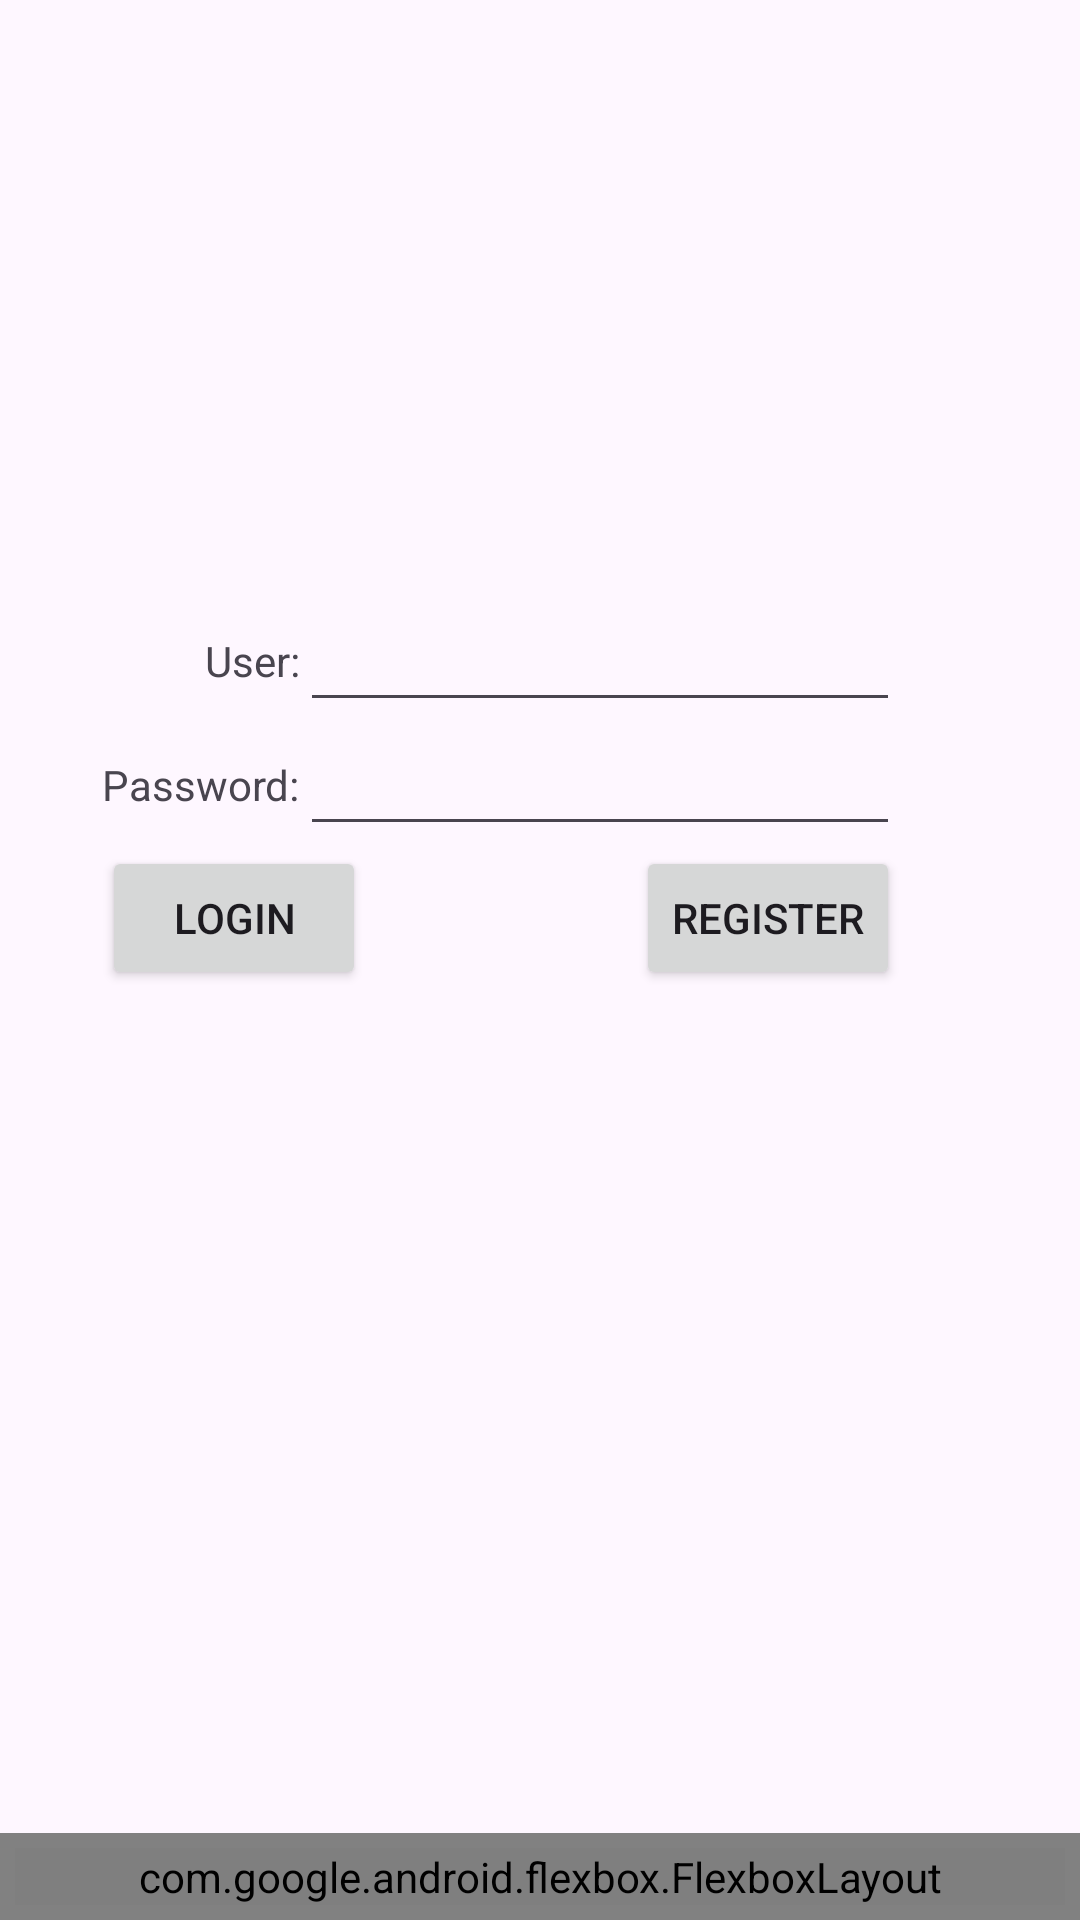

Produce the Android XML layout that renders to this screen, including the resource entries it uses.
<!-- AndroidManifest.xml: application theme Theme.Reto_1_2_sqlite -->
<!-- res/layout/activity_main.xml -->
<?xml version="1.0" encoding="utf-8"?>
<androidx.constraintlayout.widget.ConstraintLayout xmlns:android="http://schemas.android.com/apk/res/android"
    xmlns:app="http://schemas.android.com/apk/res-auto"
    xmlns:tools="http://schemas.android.com/tools"
    android:id="@+id/main"
    android:layout_width="match_parent"
    android:layout_height="match_parent"
    tools:context=".MainActivity">

    <TextView
        android:id="@+id/txt_usr"
        android:layout_width="wrap_content"
        android:layout_height="wrap_content"
        app:layout_constraintEnd_toStartOf="@+id/edt_usr"
        app:layout_constraintTop_toTopOf="@+id/edt_usr"
        app:layout_constraintBottom_toBottomOf="@+id/edt_usr"
        android:text="@string/text_usuario"/>

    <EditText
        android:id="@+id/edt_usr"
        android:layout_width="200dp"
        android:layout_height="wrap_content"
        android:inputType="text"
        app:layout_constraintEnd_toEndOf="parent"
        app:layout_constraintTop_toTopOf="parent"
        app:layout_constraintStart_toStartOf="parent"
        app:layout_constraintBottom_toBottomOf="parent"
        android:layout_marginBottom="200dp"
        android:layout_marginLeft="40dp"/>

    <TextView
        android:id="@+id/txt_psswd"
        android:layout_width="wrap_content"
        android:layout_height="wrap_content"
        app:layout_constraintEnd_toStartOf="@+id/edt_psswd"
        app:layout_constraintTop_toTopOf="@+id/edt_psswd"
        app:layout_constraintBottom_toBottomOf="@+id/edt_psswd"
        android:text="@string/text_pass"/>

    <EditText
        android:id="@+id/edt_psswd"
        android:layout_width="200dp"
        android:layout_height="wrap_content"
        app:layout_constraintStart_toStartOf="@id/edt_usr"
        app:layout_constraintTop_toBottomOf="@id/edt_usr"
        android:inputType="textPassword"/>

    <Button
        android:id="@+id/btn_login"
        android:layout_width="wrap_content"
        android:layout_height="wrap_content"
        app:layout_constraintStart_toStartOf="@id/txt_psswd"
        app:layout_constraintTop_toBottomOf="@+id/edt_psswd"
        android:text="@string/btn_login"/>

    <Button
        android:id="@+id/btn_registrar"
        android:layout_width="wrap_content"
        android:layout_height="wrap_content"
        app:layout_constraintEnd_toEndOf="@id/edt_psswd"
        app:layout_constraintTop_toBottomOf="@id/edt_psswd"
        android:text="@string/btn_registrar"/>

    <include
        android:id="@+id/footer"
        layout="@layout/layout_footer"
        android:layout_width="match_parent"
        android:layout_height="wrap_content"
        app:layout_constraintBottom_toBottomOf="parent"/>
</androidx.constraintlayout.widget.ConstraintLayout>
<!-- res/layout/layout_footer.xml (included above) -->
<?xml version="1.0" encoding="utf-8"?>
<androidx.constraintlayout.widget.ConstraintLayout xmlns:android="http://schemas.android.com/apk/res/android"
    xmlns:app="http://schemas.android.com/apk/res-auto"
    android:id="@+id/foot"
    android:layout_width="match_parent"
    android:layout_height="wrap_content"
    android:background="#818181"
    android:orientation="horizontal"
    android:padding="5dp">

    <com.google.android.flexbox.FlexboxLayout
        android:layout_width="match_parent"
        android:layout_height="wrap_content"
        app:justifyContent="space_evenly"
        app:alignItems="center"
        app:layout_constraintTop_toTopOf="parent">

        <ImageButton
            android:id="@+id/btnAg"
            android:layout_width="40dp"
            android:layout_height="40dp"
            android:src="@drawable/calendar"
            android:scaleType="fitCenter"
            android:background="?android:selectableItemBackground"
            app:layout_constraintBottom_toBottomOf="parent"
            app:layout_constraintEnd_toEndOf="parent"
            app:layout_constraintHorizontal_bias="0.111"
            app:layout_constraintStart_toStartOf="parent"
            app:layout_constraintTop_toTopOf="parent"
            app:layout_constraintVertical_bias="0.71" />

        <ImageButton
            android:id="@+id/btnPar"
            android:layout_width="40dp"
            android:layout_height="40dp"
            android:src="@drawable/partners"
            android:scaleType="fitXY"
            android:background="?android:selectableItemBackground"
            app:layout_constraintBottom_toBottomOf="parent"
            app:layout_constraintEnd_toEndOf="parent"
            app:layout_constraintHorizontal_bias="0.937"
            app:layout_constraintStart_toStartOf="parent"
            app:layout_constraintTop_toTopOf="parent"
            app:layout_constraintVertical_bias="0.177" />

        <ImageButton
            android:id="@+id/btnHome"
            android:layout_width="50dp"
            android:layout_height="50dp"
            android:src="@drawable/home"
            android:scaleType="fitXY"
            android:background="?android:selectableItemBackground"
            app:layout_constraintBottom_toBottomOf="parent"
            app:layout_constraintEnd_toEndOf="parent"
            app:layout_constraintStart_toStartOf="parent"
            app:layout_constraintTop_toTopOf="parent" />

        <ImageButton
            android:id="@+id/btnPed"
            android:layout_width="40dp"
            android:layout_height="40dp"
            android:src="@drawable/orders"
            android:scaleType="fitXY"
            android:background="?android:selectableItemBackground"
            app:layout_constraintBottom_toBottomOf="parent"
            app:layout_constraintEnd_toEndOf="parent"
            app:layout_constraintStart_toStartOf="parent"
            app:layout_constraintTop_toTopOf="parent" />

        <ImageButton
            android:id="@+id/btnCat"
            android:layout_width="40dp"
            android:layout_height="40dp"
            android:src="@drawable/catalogo"
            android:scaleType="fitXY"
            android:background="?android:selectableItemBackground"
            app:layout_constraintBottom_toBottomOf="parent"
            app:layout_constraintEnd_toEndOf="parent"
            app:layout_constraintStart_toStartOf="parent"
            app:layout_constraintTop_toTopOf="parent" />
    </com.google.android.flexbox.FlexboxLayout>
</androidx.constraintlayout.widget.ConstraintLayout>
<!-- resources referenced by this layout -->
<resources>
  <!-- drawable catalogo: png bitmap (drawable, 3155 bytes) -->
  <!-- drawable home: png bitmap (drawable, 6034 bytes) -->
  <!-- drawable orders: png bitmap (drawable, 32857 bytes) -->
  <!-- drawable partners: png bitmap (drawable, 25520 bytes) -->
  <string name="btn_login">Login</string>
  <string name="btn_registrar">Register</string>
  <string name="text_pass">Password:</string>
  <string name="text_usuario">User:</string>
  <style name="Theme.Reto_1_2_sqlite" parent="Base.Theme.Reto_1_2_sqlite" />
  <style name="Base.Theme.Reto_1_2_sqlite" parent="Theme.Material3.DayNight.NoActionBar">
          
          
      </style>
</resources>
